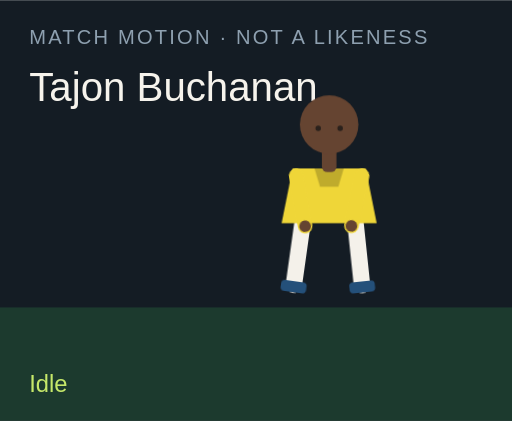
t = 0.00 s
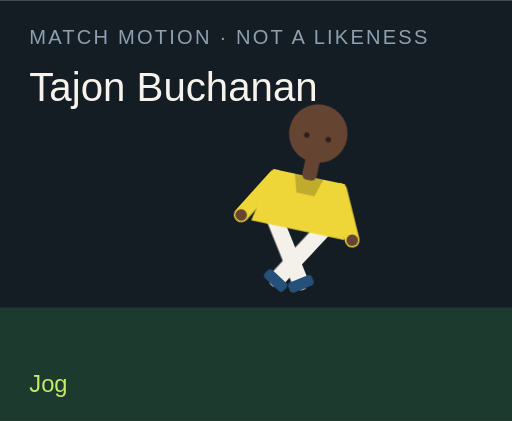
t = 1.50 s
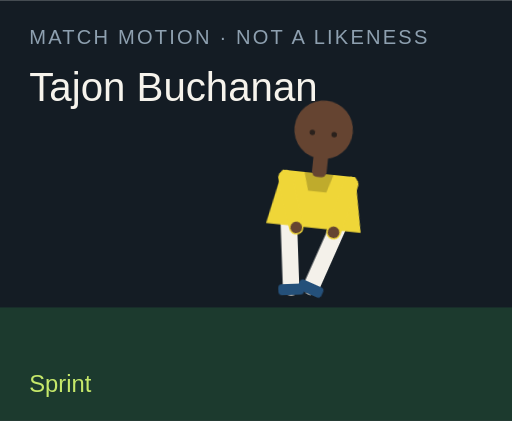
t = 3.00 s
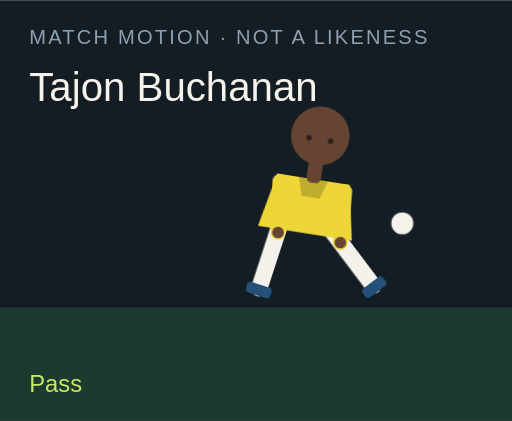
t = 4.50 s
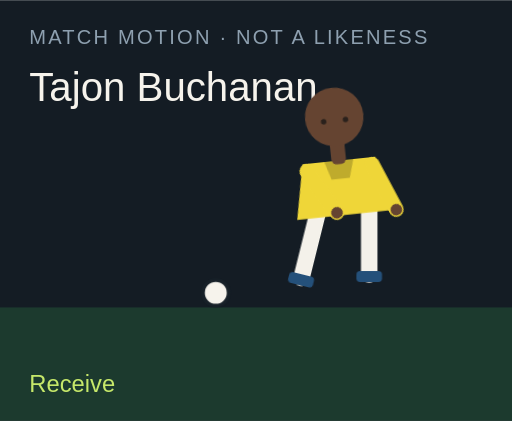
t = 6.00 s
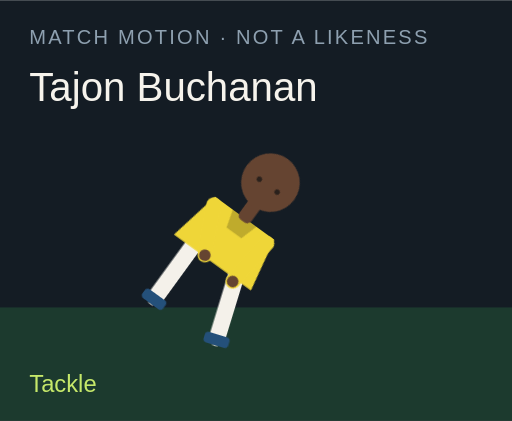
t = 7.50 s

The animated SVG that drew these frames (rendered in a browser with its animation timeline set to each time). Animation: 18 CSS @keyframes rules; one cycle of 9.00 s, repeats indefinitely.

<?xml version="1.0" encoding="UTF-8"?>
<svg xmlns="http://www.w3.org/2000/svg" viewBox="0 0 280 230" role="img">
  <style>@media (prefers-reduced-motion: reduce){animate,animateTransform{display:none}}</style>
  <rect width="280" height="230" fill="#141c24"/>
  <rect y="168" width="280" height="62" fill="#1c3a2e"/>
  <text x="16" y="24" fill="#8ea0b0" font-family="Arial,sans-serif" font-size="11" letter-spacing="1.2">MATCH MOTION · NOT A LIKENESS</text>
  <text x="16" y="55" fill="#f6f3ec" font-family="Impact,sans-serif" font-size="22">Tajon Buchanan</text>
  <circle r="7" fill="#f6f3ec" stroke="#172028" stroke-width="2" id="motion-60112" cx="150" cy="160" opacity="0">
    
    
    
  </circle>
  <g transform="translate(132 40)">
    <g id="motion-60134" transform="rotate(0 48 90)">
      
      <g id="motion-60136" transform="translate(0 0)">
        
        <g transform="translate(34 78)"><g id="motion-60138" transform="rotate(8)"><path d="M0 0 V38" stroke="#f4f1ea" stroke-width="9" stroke-linecap="round"/><rect x="-7" y="36" width="14" height="6" rx="2" fill="#24507a"/></g></g>
        <g transform="translate(62 78)"><g id="motion-60140" transform="rotate(-6)"><path d="M0 0 V38" stroke="#f4f1ea" stroke-width="9" stroke-linecap="round"/><rect x="-7" y="36" width="14" height="6" rx="2" fill="#24507a"/></g></g>
        <path d="M28 52 h40 l6 30 H22 Z" fill="#efd638"/>
        <path d="M40 52 h16 l-3 10 H43 Z" fill="#000" opacity=".2"/>
        <g transform="translate(30 56)"><g id="motion-60142" transform="rotate(-10)"><path d="M0 0 V28" stroke="#efd638" stroke-width="8" stroke-linecap="round"/><circle cx="0" cy="28" r="3.2" fill="#654431"/></g></g>
        <g transform="translate(66 56)"><g id="motion-60144" transform="rotate(12)"><path d="M0 0 V28" stroke="#efd638" stroke-width="8" stroke-linecap="round"/><circle cx="0" cy="28" r="3.2" fill="#654431"/></g></g>
        <rect x="44" y="40" width="8" height="14" rx="3" fill="#654431"/>
        <circle cx="48" cy="28" r="16" fill="#654431"/>
        
        <circle cx="42" cy="30" r="1.5" fill="#2a211c"/><circle cx="54" cy="30" r="1.5" fill="#2a211c"/>
      </g>
    </g>
  </g>
  <text x="16" y="214" fill="#c6e86a" font-family="Arial,sans-serif" font-size="13" opacity="1" id="motion-60116">Idle</text><text x="16" y="214" fill="#c6e86a" font-family="Arial,sans-serif" font-size="13" opacity="0" id="motion-60118">Jog</text><text x="16" y="214" fill="#c6e86a" font-family="Arial,sans-serif" font-size="13" opacity="0" id="motion-60120">Sprint</text><text x="16" y="214" fill="#c6e86a" font-family="Arial,sans-serif" font-size="13" opacity="0" id="motion-60122">Dribble</text><text x="16" y="214" fill="#c6e86a" font-family="Arial,sans-serif" font-size="13" opacity="0" id="motion-60124">Pass</text><text x="16" y="214" fill="#c6e86a" font-family="Arial,sans-serif" font-size="13" opacity="0" id="motion-60126">Shoot</text><text x="16" y="214" fill="#c6e86a" font-family="Arial,sans-serif" font-size="13" opacity="0" id="motion-60128">Receive</text><text x="16" y="214" fill="#c6e86a" font-family="Arial,sans-serif" font-size="13" opacity="0" id="motion-60130">Tackle</text><text x="16" y="214" fill="#c6e86a" font-family="Arial,sans-serif" font-size="13" opacity="0" id="motion-60132">Slide</text>
<style>@keyframes track-60113{0%{cx:150px}11.1%{cx:156px}22.2%{cx:164px}33.300000000000004%{cx:142px}44.4%{cx:190px}55.60000000000001%{cx:250px}66.7%{cx:118px}77.8%{cx:150px}88.9%{cx:150px}100%{cx:150px}}@keyframes track-60114{0%{cy:160px}11.1%{cy:158px}22.2%{cy:154px}33.300000000000004%{cy:156px}44.4%{cy:148px}55.60000000000001%{cy:96px}66.7%{cy:160px}77.8%{cy:160px}88.9%{cy:160px}100%{cy:160px}}@keyframes track-60115{0%{opacity:0}11.1%{opacity:0}22.2%{opacity:0}33.300000000000004%{opacity:1}44.4%{opacity:1}55.60000000000001%{opacity:1}66.7%{opacity:1}77.8%{opacity:0}88.9%{opacity:0}100%{opacity:0}}@keyframes track-60117{0%{opacity:1}11.1%{opacity:0}22.2%{opacity:0}33.300000000000004%{opacity:0}44.4%{opacity:0}55.60000000000001%{opacity:0}66.7%{opacity:0}77.8%{opacity:0}88.9%{opacity:0}100%{opacity:1}}@keyframes track-60119{0%{opacity:0}11.1%{opacity:1}22.2%{opacity:0}33.300000000000004%{opacity:0}44.4%{opacity:0}55.60000000000001%{opacity:0}66.7%{opacity:0}77.8%{opacity:0}88.9%{opacity:0}100%{opacity:0}}@keyframes track-60121{0%{opacity:0}11.1%{opacity:0}22.2%{opacity:1}33.300000000000004%{opacity:0}44.4%{opacity:0}55.60000000000001%{opacity:0}66.7%{opacity:0}77.8%{opacity:0}88.9%{opacity:0}100%{opacity:0}}@keyframes track-60123{0%{opacity:0}11.1%{opacity:0}22.2%{opacity:0}33.300000000000004%{opacity:1}44.4%{opacity:0}55.60000000000001%{opacity:0}66.7%{opacity:0}77.8%{opacity:0}88.9%{opacity:0}100%{opacity:0}}@keyframes track-60125{0%{opacity:0}11.1%{opacity:0}22.2%{opacity:0}33.300000000000004%{opacity:0}44.4%{opacity:1}55.60000000000001%{opacity:0}66.7%{opacity:0}77.8%{opacity:0}88.9%{opacity:0}100%{opacity:0}}@keyframes track-60127{0%{opacity:0}11.1%{opacity:0}22.2%{opacity:0}33.300000000000004%{opacity:0}44.4%{opacity:0}55.60000000000001%{opacity:1}66.7%{opacity:0}77.8%{opacity:0}88.9%{opacity:0}100%{opacity:0}}@keyframes track-60129{0%{opacity:0}11.1%{opacity:0}22.2%{opacity:0}33.300000000000004%{opacity:0}44.4%{opacity:0}55.60000000000001%{opacity:0}66.7%{opacity:1}77.8%{opacity:0}88.9%{opacity:0}100%{opacity:0}}@keyframes track-60131{0%{opacity:0}11.1%{opacity:0}22.2%{opacity:0}33.300000000000004%{opacity:0}44.4%{opacity:0}55.60000000000001%{opacity:0}66.7%{opacity:0}77.8%{opacity:1}88.9%{opacity:0}100%{opacity:0}}@keyframes track-60133{0%{opacity:0}11.1%{opacity:0}22.2%{opacity:0}33.300000000000004%{opacity:0}44.4%{opacity:0}55.60000000000001%{opacity:0}66.7%{opacity:0}77.8%{opacity:0}88.9%{opacity:1}100%{opacity:0}}@keyframes track-60135{0%{transform:rotate(0deg)}11.1%{transform:rotate(8deg)}22.2%{transform:rotate(16deg)}33.300000000000004%{transform:rotate(6deg)}44.4%{transform:rotate(4deg)}55.60000000000001%{transform:rotate(14deg)}66.7%{transform:rotate(-6deg)}77.8%{transform:rotate(34deg)}88.9%{transform:rotate(38deg)}100%{transform:rotate(0deg)}}@keyframes track-60137{0%{transform:translate(0px,0px)}11.1%{transform:translate(0px,-3px)}22.2%{transform:translate(0px,-6px)}33.300000000000004%{transform:translate(0px,-2px)}44.4%{transform:translate(0px,2px)}55.60000000000001%{transform:translate(0px,-4px)}66.7%{transform:translate(0px,1px)}77.8%{transform:translate(0px,10px)}88.9%{transform:translate(0px,12px)}100%{transform:translate(0px,0px)}}@keyframes track-60139{0%{transform:rotate(8deg)}11.1%{transform:rotate(-26deg)}22.2%{transform:rotate(-42deg)}33.300000000000004%{transform:rotate(-8deg)}44.4%{transform:rotate(6deg)}55.60000000000001%{transform:rotate(12deg)}66.7%{transform:rotate(20deg)}77.8%{transform:rotate(-8deg)}88.9%{transform:rotate(8deg)}100%{transform:rotate(8deg)}}@keyframes track-60141{0%{transform:rotate(-6deg)}11.1%{transform:rotate(24deg)}22.2%{transform:rotate(38deg)}33.300000000000004%{transform:rotate(18deg)}44.4%{transform:rotate(-38deg)}55.60000000000001%{transform:rotate(-54deg)}66.7%{transform:rotate(6deg)}77.8%{transform:rotate(-22deg)}88.9%{transform:rotate(-16deg)}100%{transform:rotate(-6deg)}}@keyframes track-60143{0%{transform:rotate(-10deg)}11.1%{transform:rotate(24deg)}22.2%{transform:rotate(36deg)}33.300000000000004%{transform:rotate(-18deg)}44.4%{transform:rotate(10deg)}55.60000000000001%{transform:rotate(-24deg)}66.7%{transform:rotate(-30deg)}77.8%{transform:rotate(12deg)}88.9%{transform:rotate(-64deg)}100%{transform:rotate(-10deg)}}@keyframes track-60145{0%{transform:rotate(12deg)}11.1%{transform:rotate(-20deg)}22.2%{transform:rotate(-32deg)}33.300000000000004%{transform:rotate(14deg)}44.4%{transform:rotate(-26deg)}55.60000000000001%{transform:rotate(18deg)}66.7%{transform:rotate(-22deg)}77.8%{transform:rotate(-6deg)}88.9%{transform:rotate(18deg)}100%{transform:rotate(12deg)}}@media(prefers-reduced-motion:no-preference){#motion-60112{animation:track-60113 9s linear infinite both,track-60114 9s linear infinite both,track-60115 9s steps(1,end) infinite both}#motion-60116{animation:track-60117 9s steps(1,end) infinite both}#motion-60118{animation:track-60119 9s steps(1,end) infinite both}#motion-60120{animation:track-60121 9s steps(1,end) infinite both}#motion-60122{animation:track-60123 9s steps(1,end) infinite both}#motion-60124{animation:track-60125 9s steps(1,end) infinite both}#motion-60126{animation:track-60127 9s steps(1,end) infinite both}#motion-60128{animation:track-60129 9s steps(1,end) infinite both}#motion-60130{animation:track-60131 9s steps(1,end) infinite both}#motion-60132{animation:track-60133 9s steps(1,end) infinite both}#motion-60134{animation:track-60135 9s linear infinite both}#motion-60136{animation:track-60137 9s linear infinite both}#motion-60138{animation:track-60139 9s linear infinite both}#motion-60140{animation:track-60141 9s linear infinite both}#motion-60142{animation:track-60143 9s linear infinite both}#motion-60144{animation:track-60145 9s linear infinite both}}</style></svg>
